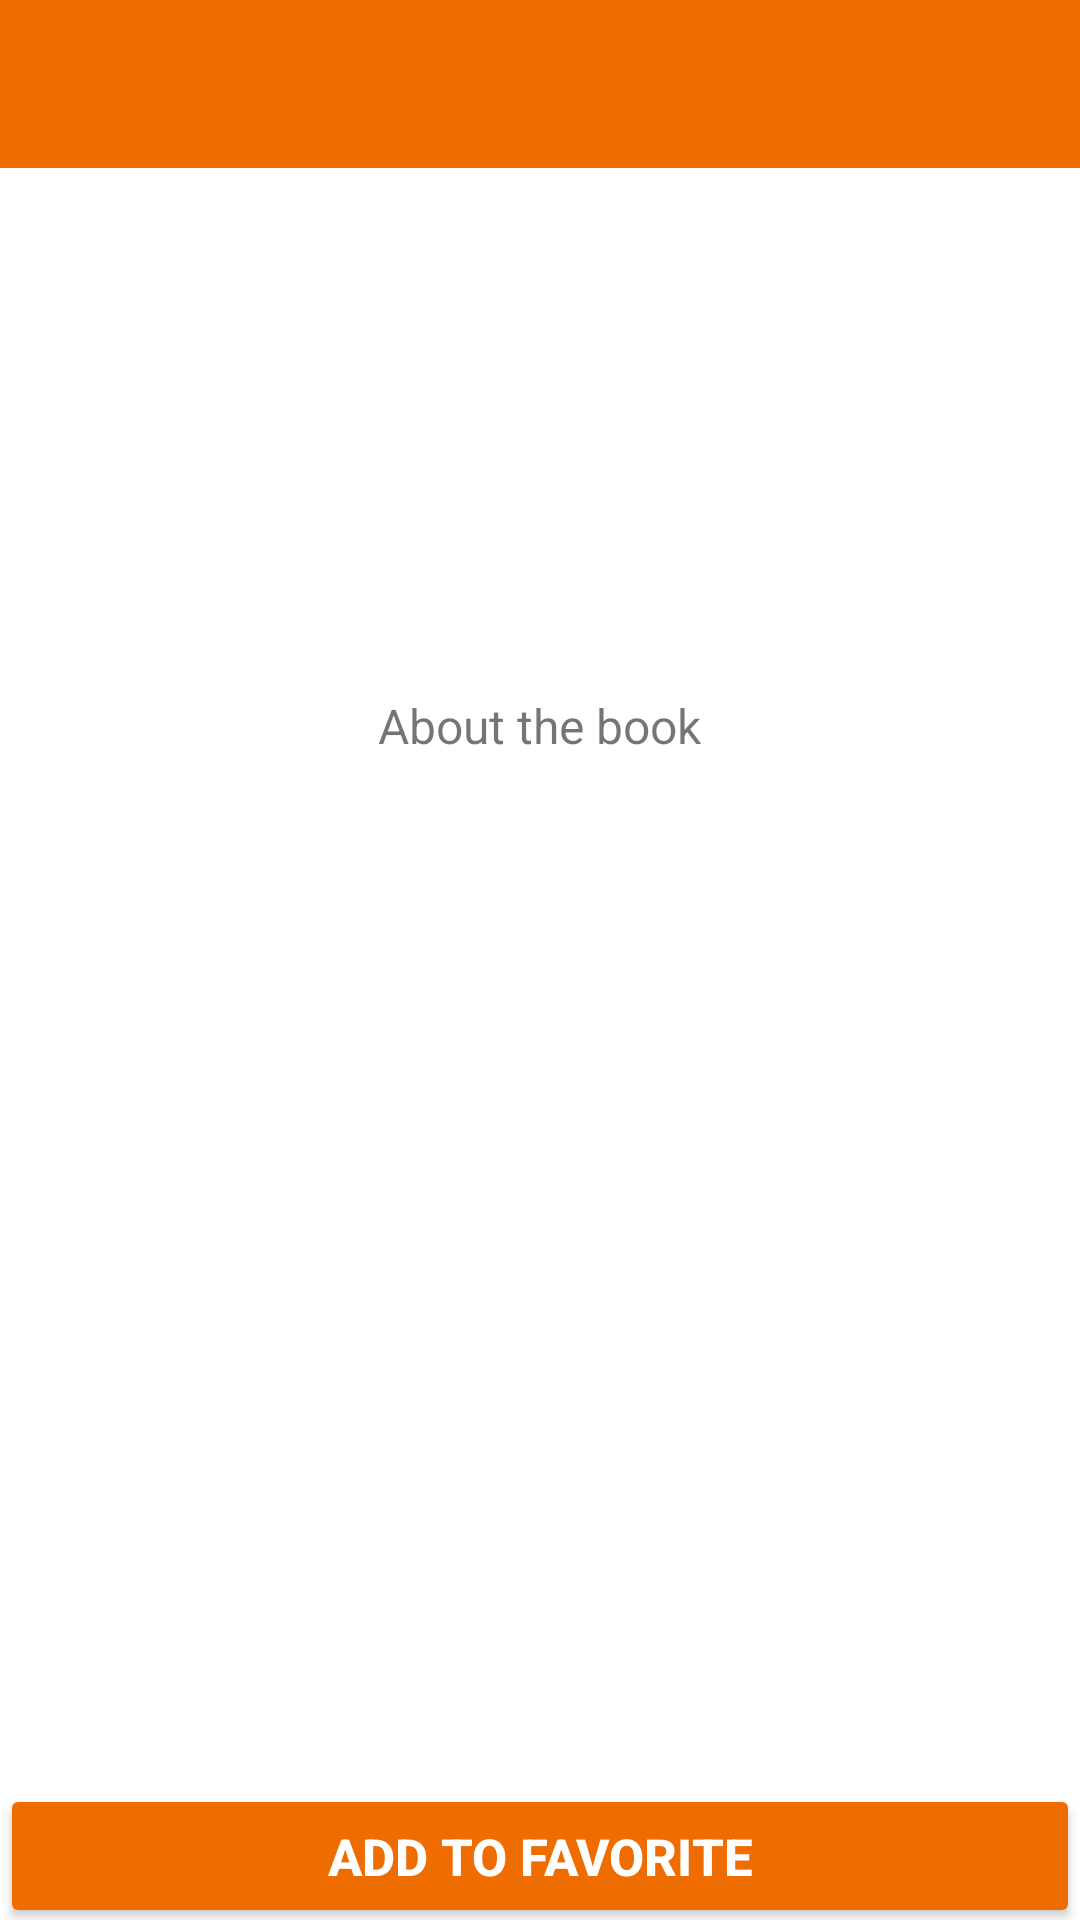

Layout XML and referenced resources for this Android screen:
<!-- AndroidManifest.xml: application theme Theme.BTechBookStore -->
<!-- res/layout/activity_description.xml -->
<?xml version="1.0" encoding="utf-8"?>
<RelativeLayout xmlns:android="http://schemas.android.com/apk/res/android"
    xmlns:app="http://schemas.android.com/apk/res-auto"
    xmlns:tools="http://schemas.android.com/tools"
    android:layout_width="match_parent"
    android:layout_height="match_parent"
    tools:context=".activity.DescriptionActivity">

    <androidx.appcompat.widget.Toolbar
        android:id="@+id/description_toolbar"
        android:layout_width="match_parent"
        android:layout_height="?attr/actionBarSize"
        android:background="@color/AppColor"
        android:minHeight="?actionBarSize"
        app:titleTextColor="@color/white" />


    <ScrollView

        android:id="@+id/scrollView"
        android:layout_width="match_parent"
        android:layout_height="match_parent"
        android:layout_below="@id/description_toolbar"
        android:layout_marginTop="20dp"
        android:layout_marginBottom="50dp">

        <RelativeLayout
            android:layout_width="match_parent"
            android:layout_height="match_parent"
            android:layout_marginTop="5dp">

            <LinearLayout
                android:id="@+id/dscrp_li_content"
                android:layout_width="match_parent"
                android:layout_height="120dp"
                android:layout_margin="10dp"
                android:orientation="horizontal"
                android:weightSum="6">

                <ImageView
                    android:id="@+id/description_imageView"
                    android:layout_width="0dp"
                    android:layout_height="match_parent"
                    android:layout_weight="1.5"
                    android:padding="5dp"

                    android:scaleType="centerCrop"
                    android:src="@drawable/default_book_cover" />

                <RelativeLayout
                    android:id="@+id/des_book_details_layout"
                    android:layout_width="0dp"
                    android:layout_height="match_parent"
                    android:layout_weight="3.3"
                    android:paddingStart="10dp">

                    <TextView
                        android:id="@+id/txtBookName"
                        android:layout_width="match_parent"
                        android:layout_height="wrap_content"
                        android:padding="5dp"

                        android:textSize="18sp"
                        android:textStyle="bold" />

                    <TextView
                        android:id="@+id/txtBookAuthor"
                        android:layout_width="match_parent"
                        android:layout_height="wrap_content"
                        android:layout_below="@id/txtBookName"
                        android:padding="5dp"

                        android:textSize="15sp" />

                    <TextView
                        android:id="@+id/txtBookPrice"
                        android:layout_width="match_parent"
                        android:layout_height="wrap_content"
                        android:layout_below="@id/txtBookAuthor"
                        android:padding="5dp"
                        android:textColor="#357a38"

                        android:textSize="15sp"
                        android:textStyle="bold" />


                </RelativeLayout>


                <TextView
                    android:id="@+id/txtBookRating"
                    android:layout_width="0dp"
                    android:layout_height="wrap_content"
                    android:layout_weight="1.2"
                    android:drawableLeft="@drawable/ic_ratings"
                    android:drawableTint="#FFEB3B"

                    android:padding="4dp"
                    android:textColor="#ffc828"
                    android:textSize="18sp"
                    android:textStyle="bold" />
            </LinearLayout>

            <RelativeLayout
                android:layout_width="match_parent"
                android:layout_height="match_parent"
                android:layout_below="@id/dscrp_li_content">

                <TextView
                    android:id="@+id/txtBookAbout"
                    android:layout_width="wrap_content"
                    android:layout_height="wrap_content"
                    android:layout_centerHorizontal="true"
                    android:layout_marginTop="4dp"
                    android:padding="6dp"
                    android:text="About the book"
                    android:textSize="16sp" />

                <TextView
                    android:id="@+id/bookDescription"
                    android:layout_width="match_parent"
                    android:layout_height="wrap_content"
                    android:layout_below="@id/txtBookAbout"
                    android:layout_marginStart="10dp"
                    android:layout_marginTop="10dp"
                    android:layout_marginEnd="10dp"
                    android:layout_marginBottom="10dp"
                    android:padding="6dp"
                    android:textSize="18sp" />


            </RelativeLayout>


        </RelativeLayout>


    </ScrollView>

    <Button
        android:id="@+id/btnAddToFav"
        android:layout_width="match_parent"
        android:layout_height="wrap_content"
        android:layout_alignParentBottom="true"

        android:layout_marginBottom="-3dp"
        android:backgroundTint="@color/AppColor"
        android:padding="10dp"
        android:text="Add to favorite"
        android:textColor="@color/white"
        android:textSize="17sp"
        android:textStyle="bold" />


    <RelativeLayout
        android:id="@+id/progressLayout_description"
        android:layout_width="match_parent"
        android:layout_height="match_parent">

        <ProgressBar
            android:id="@+id/progressBar"
            android:layout_width="wrap_content"
            android:layout_height="wrap_content"
            android:layout_centerInParent="true" />
    </RelativeLayout>


</RelativeLayout>
<!-- resources referenced by this layout -->
<resources>
  <color name="AppColor">#EE6C00</color>
  <color name="white">#FFFFFFFF</color>
  <style name="Theme.BTechBookStore" parent="Theme.MaterialComponents.DayNight.NoActionBar">
          
  
          <item name="android:activatedBackgroundIndicator">@drawable/item_selected_bg</item>
          <item name="colorAccent">@color/colorAccent</item>
          <item name="colorPrimary">@color/purple_200</item>
          <item name="colorPrimaryVariant">@color/purple_700</item>
          <item name="colorOnPrimary">@color/black</item>
          
          <item name="colorSecondary">@color/teal_200</item>
          <item name="colorSecondaryVariant">@color/teal_200</item>
          <item name="colorOnSecondary">@color/black</item>
  
          <item name="android:statusBarColor" tools:targetApi="l">#7E7474</item>
          
          
      </style>
  <!-- drawable item_selected_bg (drawable) -->
  <?xml version="1.0" encoding="utf-8"?>
  <selector xmlns:android="http://schemas.android.com/apk/res/android">
  
      <item android:state_pressed="true" android:drawable="@color/AppColor"/>
      <item android:state_activated="true" android:drawable="@color/AppColor"/>
      <item android:drawable="@android:color/transparent"/>
  
  </selector>
  <color name="colorAccent">#D81B60</color>
  <color name="purple_200">#FFBB86FC</color>
  <color name="purple_700">#FF3700B3</color>
  <color name="black">#FF000000</color>
  <color name="teal_200">#FF03DAC5</color>
</resources>
